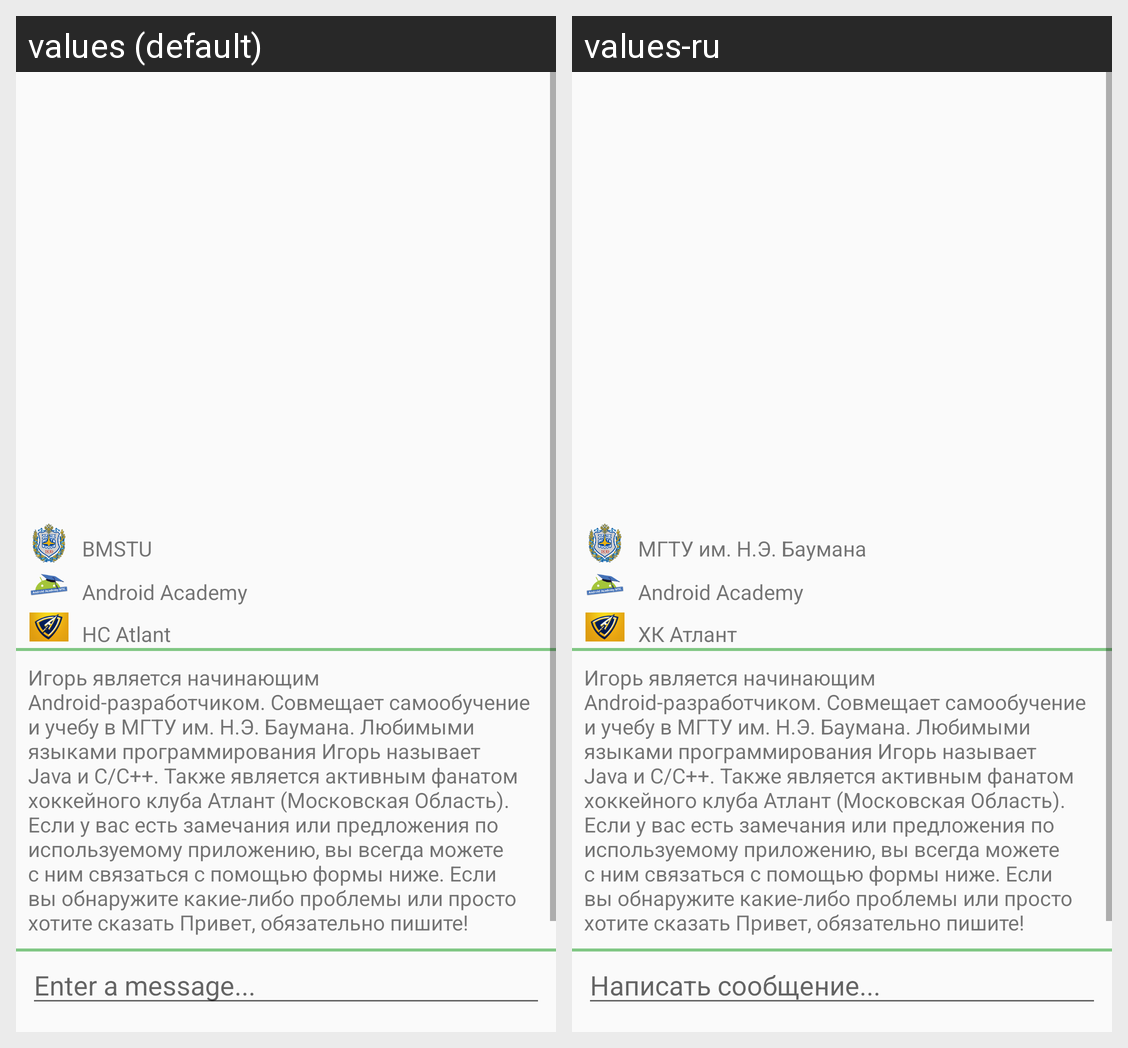

The same Android screen rendered under two of its app's locales, left to right. List the strings drawn on it with the default value and each locale's translation.
Android screen res/layout/activity_about.xml rendered under 2 locales, left to right: values (default), values-ru. Device: Nexus 5 (rendered at 1080×1920; each locale shown at half size, 540×960, under a caption strip naming it); theme AppTheme.
Strings drawn on this screen, with the default value and each locale's value (text and hints the layout hard-codes, and strings that could not be matched under every locale, appear in the picture but are not listed):

bmstu
  values: BMSTU
  values-ru: МГТУ им. Н.Э. Баумана

android_academy
  values: Android Academy
  values-ru: Android Academy

atlant
  values: HC Atlant
  values-ru: ХК Атлант

desc
  values: Игорь является начинающим Android-разработчиком. Совмещает самообучение и учебу в МГТУ им. Н.Э. Баумана. Любимыми языками программирования Игорь называет Java и C/C++. Также является активным фанатом хоккейного клуба Атлант (Московская Область). Если у вас есть замечания или предложения по используемому приложению, вы всегда можете с ним связаться с помощью формы ниже. Если вы обнаружите …[clipped]
  values-ru: Игорь является начинающим Android-разработчиком. Совмещает самообучение и учебу в МГТУ им. Н.Э. Баумана. Любимыми языками программирования Игорь называет Java и C/C++. Также является активным фанатом хоккейного клуба Атлант (Московская Область). Если у вас есть замечания или предложения по используемому приложению, вы всегда можете с ним связаться с помощью формы ниже. Если вы обнаружите …[clipped]  [not translated; the default value is used]

enter
  values: Enter a message...
  values-ru: Написать сообщение...
